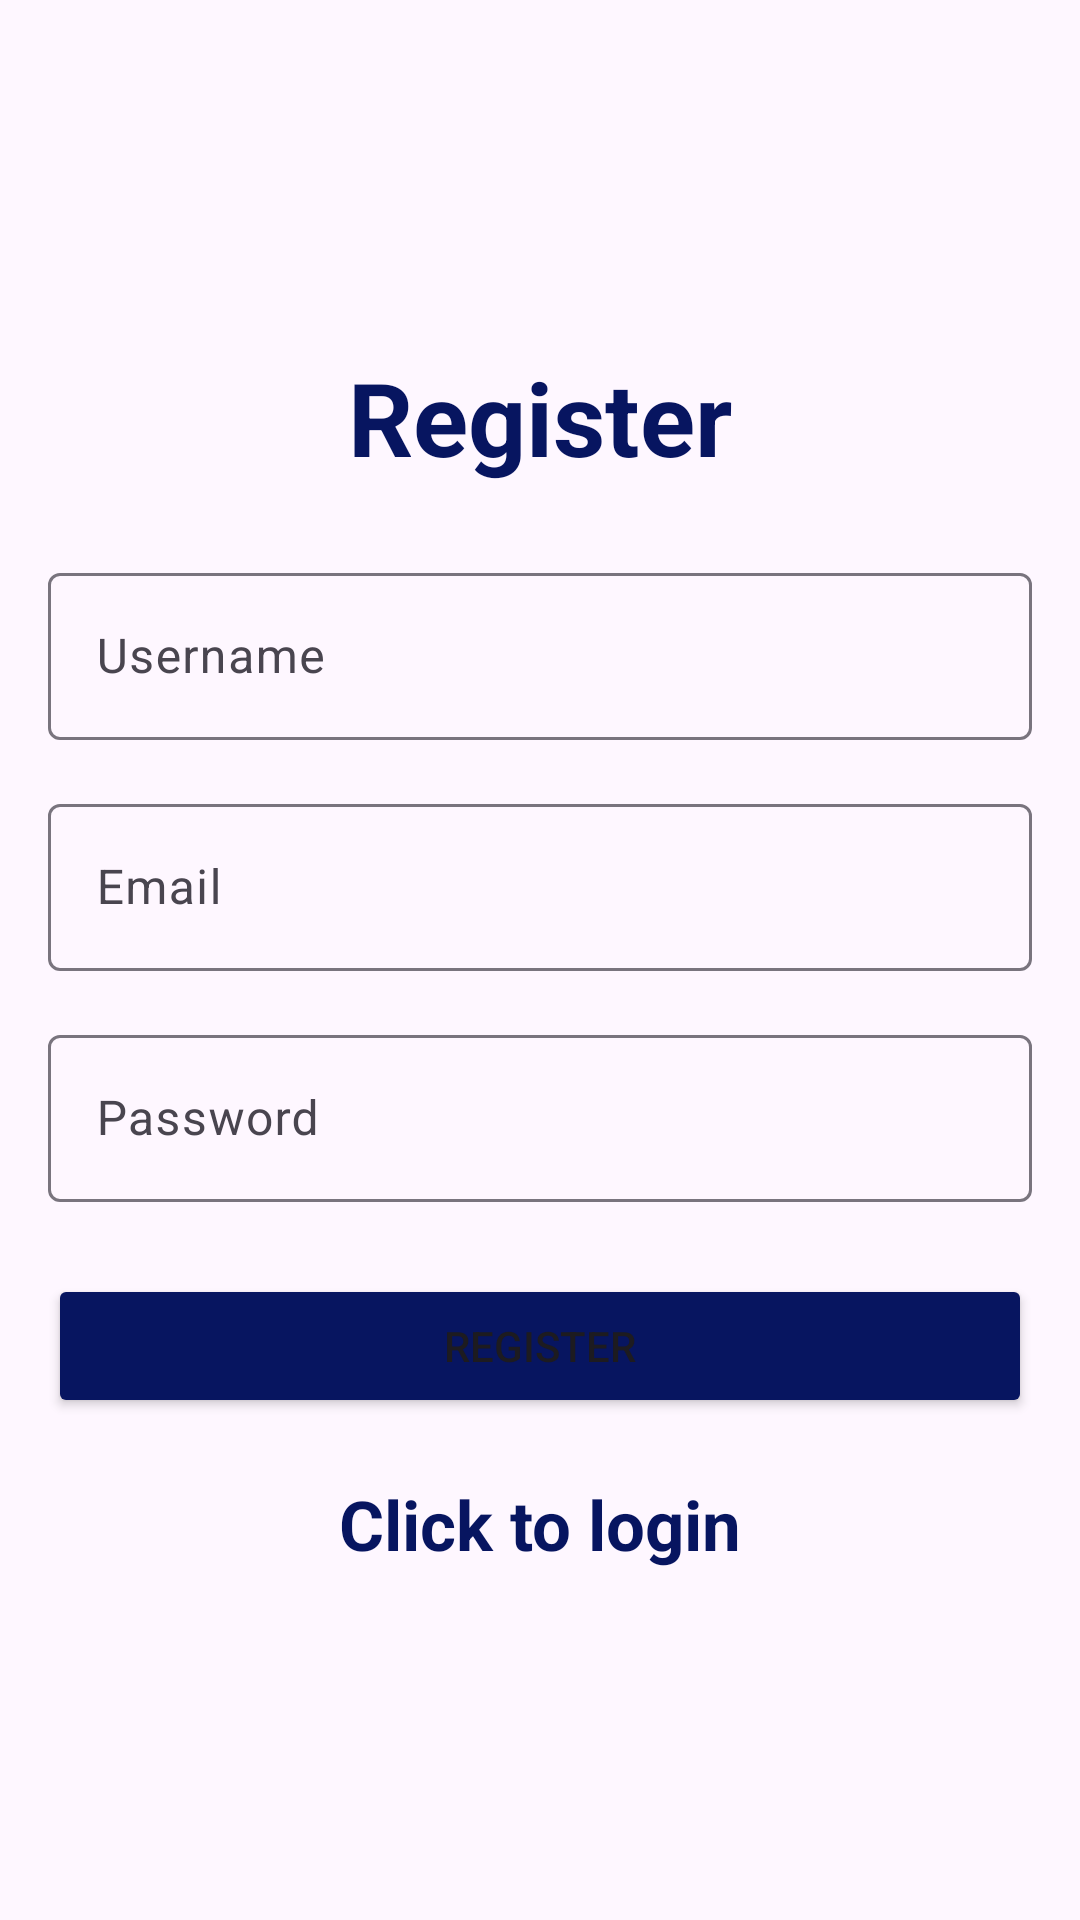

This screen was rendered from an Android layout file. Write that file and the resources it references.
<!-- AndroidManifest.xml: application theme Theme.Material3.Light -->
<!-- res/layout/activity_register.xml -->
<?xml version="1.0" encoding="utf-8"?>
<LinearLayout xmlns:android="http://schemas.android.com/apk/res/android"
    xmlns:app="http://schemas.android.com/apk/res-auto"
    xmlns:tools="http://schemas.android.com/tools"
    android:layout_width="match_parent"
    android:layout_height="match_parent"
    android:orientation="vertical"
    android:gravity="center"
    android:padding="16dp"
    tools:context=".Register"
    android:background="@drawable/im">


    
    <TextView
        android:text="@string/Register"
        android:layout_width="match_parent"
        android:layout_height="wrap_content"
        android:textSize="34sp"
        android:textStyle="bold"
        android:textColor="@color/prim"
        android:gravity="center"
        android:layout_marginBottom="24dp" />


    
    <com.google.android.material.textfield.TextInputLayout
        android:layout_width="match_parent"
        android:layout_height="wrap_content"
        android:hint="@string/Username"
        >

        <com.google.android.material.textfield.TextInputEditText
            android:id="@+id/username"
            android:layout_width="match_parent"
            android:layout_height="wrap_content"
            />

    </com.google.android.material.textfield.TextInputLayout>

    
    <com.google.android.material.textfield.TextInputLayout
        android:layout_width="match_parent"
        android:layout_height="wrap_content"
        android:hint="@string/email"
        android:layout_marginTop="16dp">

        <com.google.android.material.textfield.TextInputEditText
            android:id="@+id/email"
            android:layout_width="match_parent"
            android:layout_height="wrap_content"
            />

    </com.google.android.material.textfield.TextInputLayout>

    
    <com.google.android.material.textfield.TextInputLayout
        android:layout_width="match_parent"
        android:layout_height="wrap_content"
        android:hint="@string/Password"
        android:layout_marginTop="16dp">

        <com.google.android.material.textfield.TextInputEditText
            android:layout_width="match_parent"
            android:layout_height="wrap_content"
            android:inputType="textPassword"
            android:id="@+id/password_toggle"/>

    </com.google.android.material.textfield.TextInputLayout>

    <ProgressBar
        android:layout_width="wrap_content"
        android:visibility="gone"
        android:layout_height="wrap_content"
        android:id="@+id/progressBar"
        />

    <Button
        android:text="@string/Register"
        android:layout_width="match_parent"
        android:layout_height="wrap_content"
        android:layout_marginTop="24dp"
        android:backgroundTint="@color/prim"
        android:id="@+id/btn_register"/>

    <TextView
        android:id="@+id/loginNow"
        android:layout_width="match_parent"
        android:layout_height="wrap_content"
        android:layout_marginTop="20sp"
        android:gravity="center"
        android:text="Click to login"
        android:textSize="23sp"
        android:textStyle="bold"
        android:textColor="@color/prim"/>

</LinearLayout>
<!-- resources referenced by this layout -->
<resources>
  <color name="prim">#071560</color>
  <string name="Password">Password</string>
  <string name="Register">Register</string>
  <string name="Username">Username</string>
  <string name="email">Email</string>
  <style name="Theme.Material3.Light" parent="Base.Theme.Material3.Light" />
  <style name="Base.Theme.Material3.Light" parent="Theme.Material3.DayNight.NoActionBar">
          
          
      </style>
</resources>
